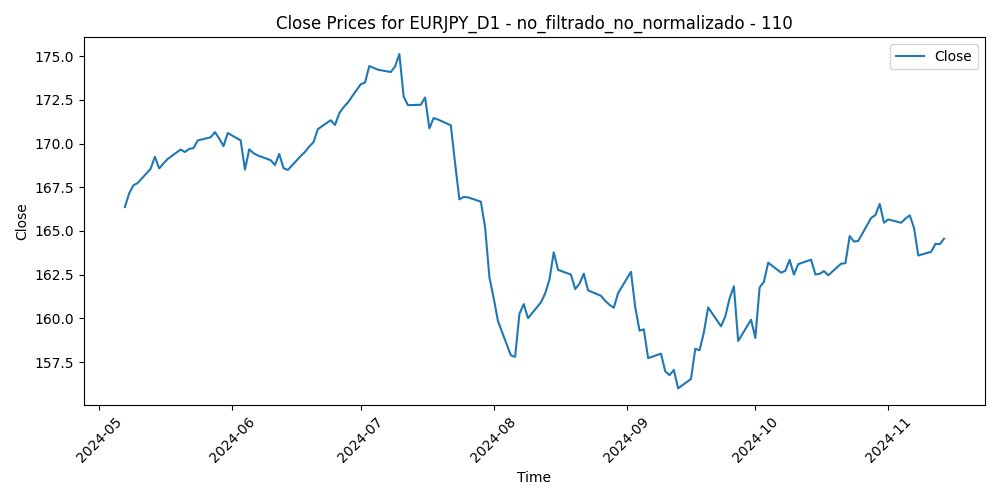

The file beside this chart, header and first rows:
Time, Close, Volume, diferencia_media_110
2024-05-07, 166.4, 117212, -4.926
2024-05-08, 167.2, 118282, -5.639
2024-05-09, 167.6, 116967, -6.024
2024-05-10, 167.8, 118495, -6.075
2024-05-13, 168.6, 128086, -6.763
2024-05-14, 169.2, 121420, -7.333
2024-05-15, 168.6, 161255, -6.565
2024-05-16, 168.9, 173173, -6.74
2024-05-17, 169.1, 135782, -6.878
2024-05-20, 169.7, 116940, -7.286
2024-05-21, 169.5, 133784, -7.016
2024-05-22, 169.7, 132748, -7.069
2024-05-23, 169.7, 153912, -7
2024-05-24, 170.2, 127307, -7.326
2024-05-27, 170.4, 87310, -7.377
2024-05-28, 170.7, 124995, -7.547
2024-05-29, 170.3, 138720, -7.063
2024-05-30, 169.9, 154511, -6.519
2024-05-31, 170.6, 167799, -7.139
2024-06-03, 170.2, 159327, -6.581
2024-06-04, 168.5, 189614, -4.79
2024-06-05, 169.7, 148854, -5.838
2024-06-06, 169.5, 150301, -5.511
2024-06-07, 169.3, 162798, -5.278
2024-06-10, 169.1, 135383, -4.908
2024-06-11, 168.8, 126610, -4.529
2024-06-12, 169.4, 166947, -5.08
2024-06-13, 168.6, 153065, -4.18
2024-06-14, 168.5, 197835, -3.991
2024-06-17, 169.3, 141449, -4.702
2024-06-18, 169.5, 134320, -4.851
2024-06-19, 169.8, 88373, -5.081
2024-06-20, 170.1, 126860, -5.253
2024-06-21, 170.8, 132937, -5.909
2024-06-24, 171.3, 138122, -6.326
2024-06-25, 171.1, 131543, -5.963
2024-06-26, 171.7, 152513, -6.537
2024-06-27, 172.1, 143086, -6.768
2024-06-28, 172.4, 175678, -6.937
2024-07-01, 173.4, 158888, -7.855
2024-07-02, 173.5, 127987, -7.834
2024-07-03, 174.4, 137195, -8.636
2024-07-04, 174.3, 103862, -8.393
2024-07-05, 174.2, 160227, -8.157
2024-07-08, 174.1, 149042, -7.895
2024-07-09, 174.4, 124319, -8.071
2024-07-10, 175.1, 112190, -8.643
2024-07-11, 172.7, 168635, -6.111
2024-07-12, 172.2, 218534, -5.508
2024-07-15, 172.2, 160893, -5.429
2024-07-16, 172.6, 144135, -5.743
2024-07-17, 170.9, 205351, -3.89
2024-07-18, 171.5, 210953, -4.392
2024-07-19, 171.4, 174377, -4.221
2024-07-22, 171, 177657, -3.806
2024-07-23, 168.9, 186050, -1.564
2024-07-24, 166.8, 230143, 0.5296
2024-07-25, 166.9, 275609, 0.4302
2024-07-26, 166.9, 228329, 0.489
2024-07-29, 166.7, 238845, 0.7655
... 78 more rows
